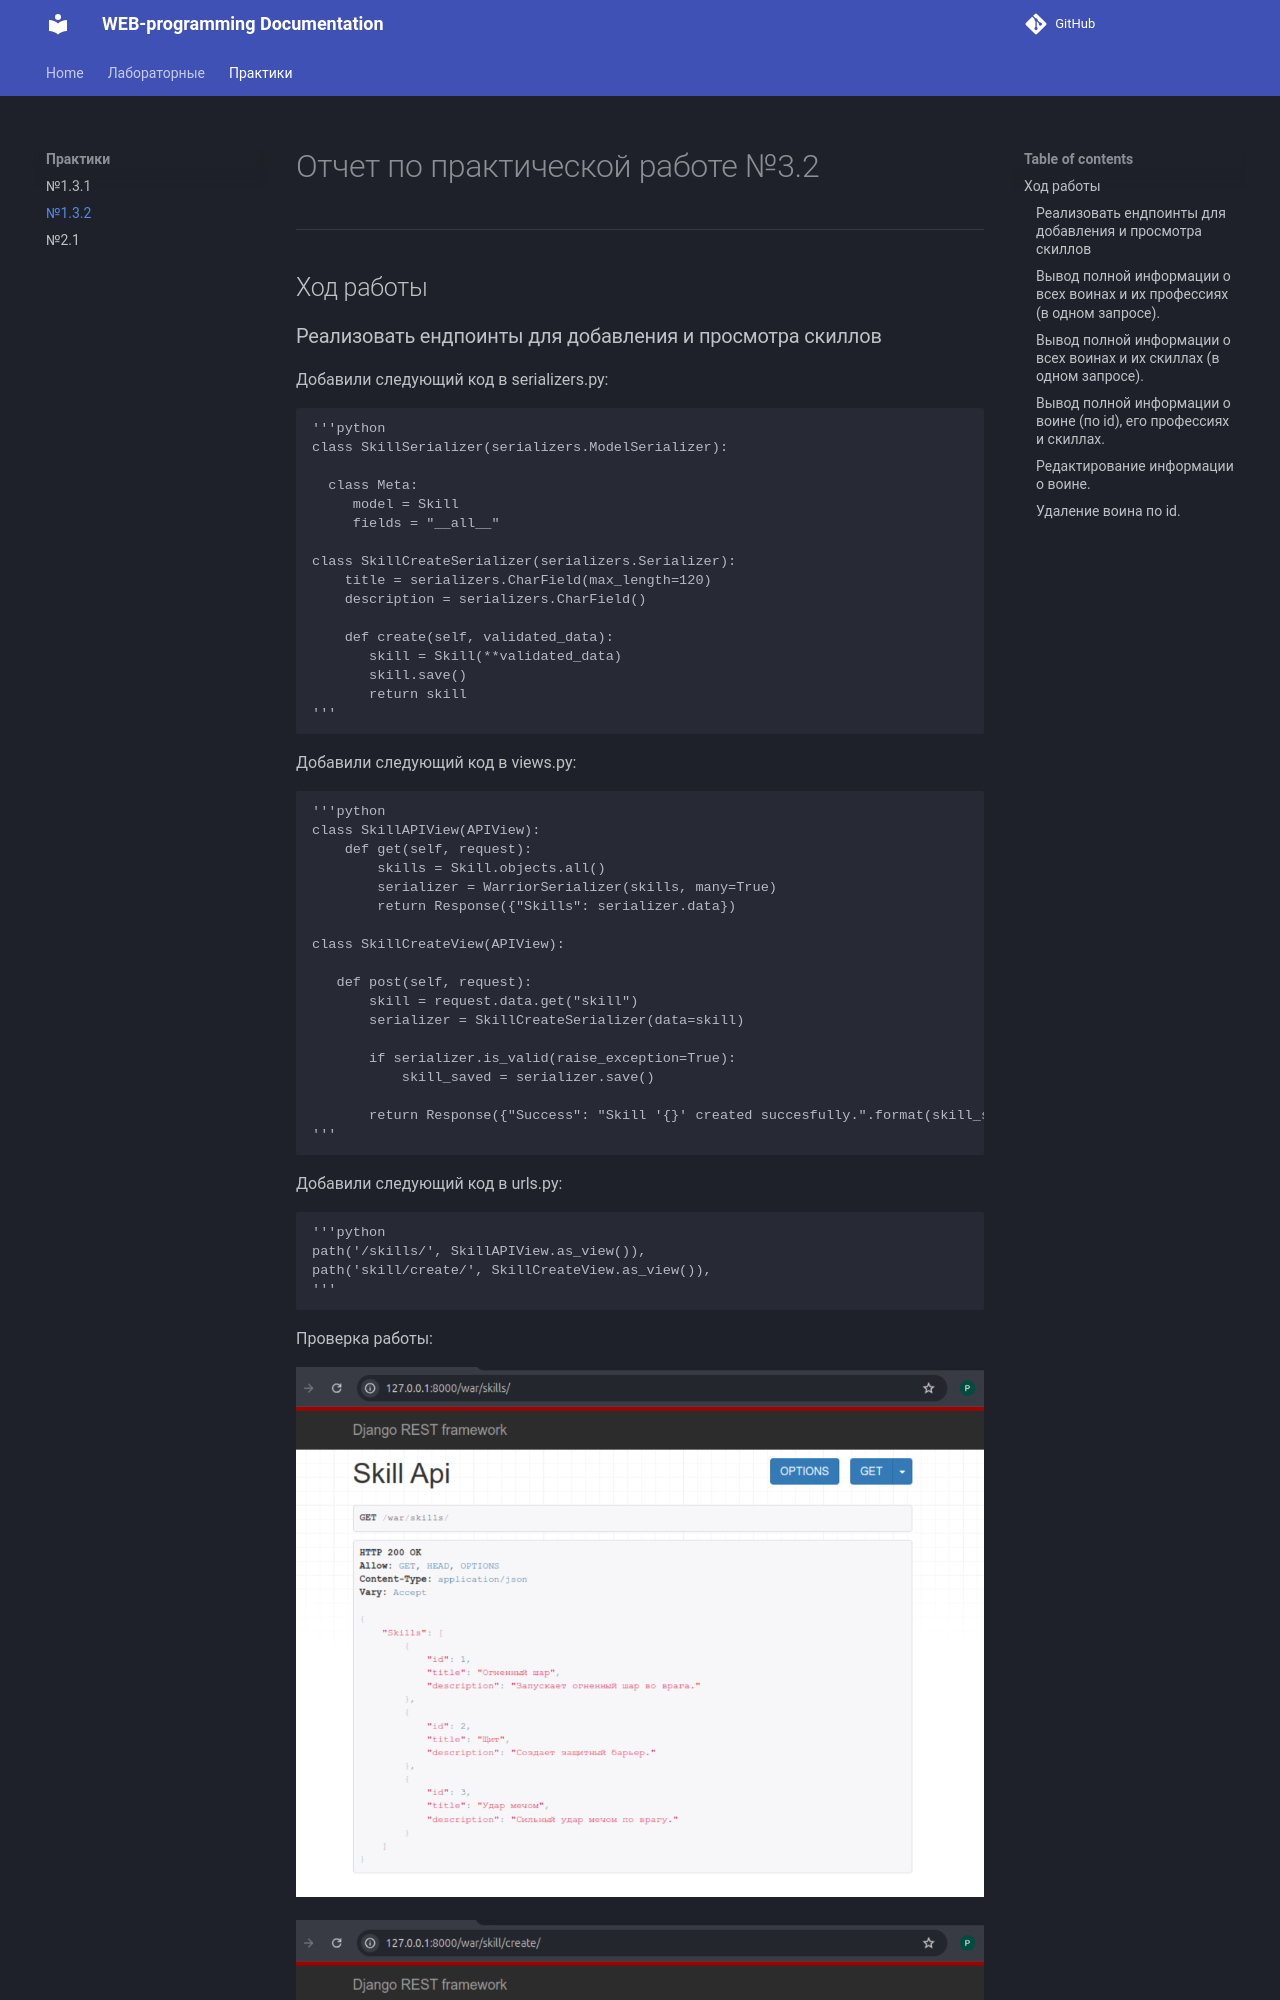

repository: budun-ov/ITMO_ICT_WebDevelopment_2024-2025 · page: pw3_2/report_3_2/index.html · generator: mkdocs

# Отчет по практической работе №3.2

---

## Ход работы

### Реализовать ендпоинты для добавления и просмотра скиллов

Добавили следующий код в serializers.py:

    '''python
    class SkillSerializer(serializers.ModelSerializer):
    
      class Meta:
         model = Skill
         fields = "__all__"
    
    class SkillCreateSerializer(serializers.Serializer):
        title = serializers.CharField(max_length=120)
        description = serializers.CharField()
    
        def create(self, validated_data):
           skill = Skill(**validated_data)
           skill.save()
           return skill
    '''

Добавили следующий код в views.py:

    '''python
    class SkillAPIView(APIView):
        def get(self, request):
            skills = Skill.objects.all()
            serializer = WarriorSerializer(skills, many=True)
            return Response({"Skills": serializer.data})
    
    class SkillCreateView(APIView):
    
       def post(self, request):
           skill = request.data.get("skill")
           serializer = SkillCreateSerializer(data=skill)
    
           if serializer.is_valid(raise_exception=True):
               skill_saved = serializer.save()
    
           return Response({"Success": "Skill '{}' created succesfully.".format(skill_saved.title)})
    '''

Добавили следующий код в urls.py:
